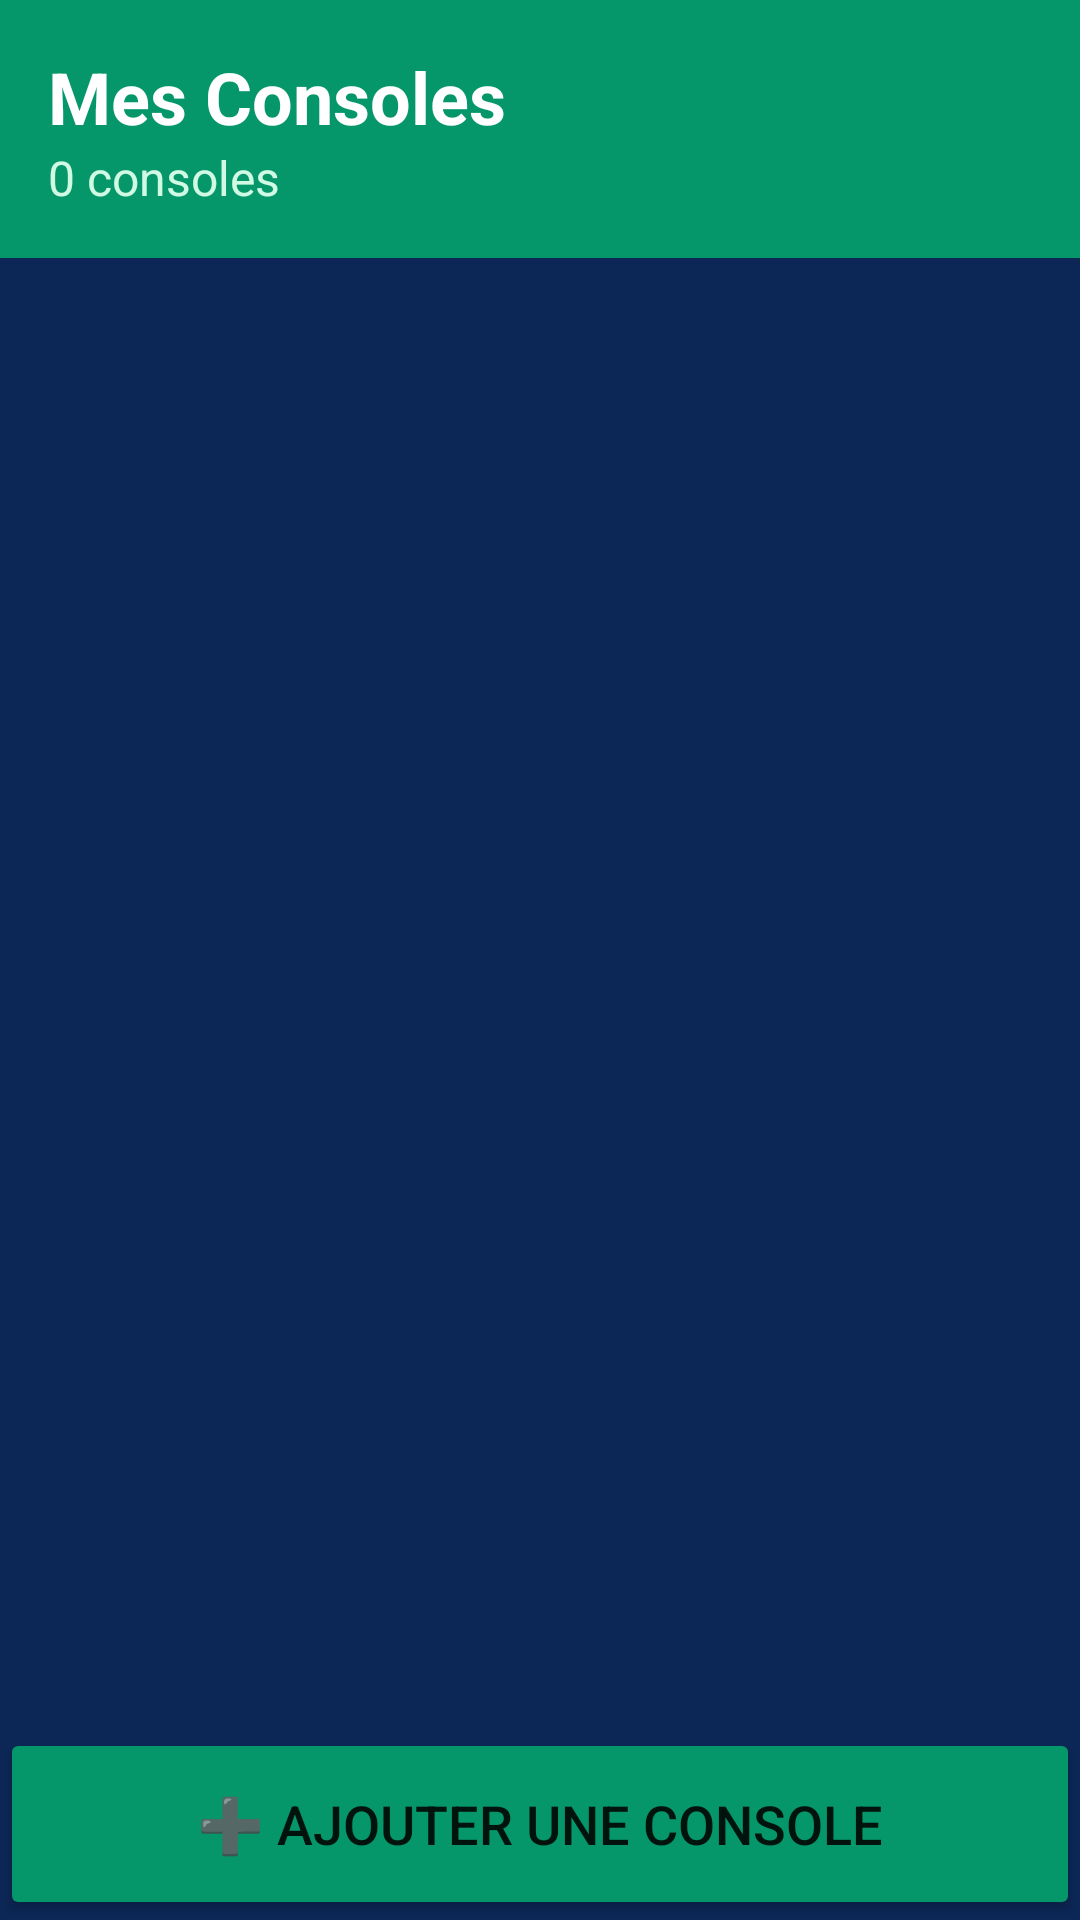

The Android layout XML behind this screen, and the referenced resources:
<!-- AndroidManifest.xml: application theme Theme.MyVideoGames -->
<!-- res/layout/activity_consoles_list.xml -->
<?xml version="1.0" encoding="utf-8"?>
<LinearLayout xmlns:android="http://schemas.android.com/apk/res/android"
    android:layout_width="match_parent"
    android:layout_height="match_parent"
    android:orientation="vertical">

    <LinearLayout
        android:layout_width="match_parent"
        android:layout_height="wrap_content"
        android:background="#059669"
        android:orientation="vertical"
        android:padding="16dp">

        <TextView
            android:layout_width="match_parent"
            android:layout_height="wrap_content"
            android:text="Mes Consoles"
            android:textColor="@android:color/white"
            android:textSize="24sp"
            android:textStyle="bold" />

        <TextView
            android:id="@+id/text_console_count"
            android:layout_width="match_parent"
            android:layout_height="wrap_content"
            android:text="0 consoles"
            android:textColor="#D1FAE5"
            android:textSize="16sp" />

    </LinearLayout>

    <androidx.recyclerview.widget.RecyclerView
        android:id="@+id/recycler_consoles"
        android:layout_width="match_parent"
        android:layout_height="0dp"
        android:layout_weight="1"
        android:padding="8dp" />

    <Button
        android:id="@+id/button_add_console"
        android:layout_width="match_parent"
        android:layout_height="64dp"
        android:text="➕ Ajouter une console"
        android:textSize="18sp"
        android:backgroundTint="#059669" />

</LinearLayout>
<!-- resources referenced by this layout -->
<resources>
  <style name="Theme.MyVideoGames" parent="Theme.MaterialComponents.DayNight.DarkActionBar">
  
          <item name="colorPrimary">@color/colorPrimary</item>
          <item name="colorPrimaryVariant">@color/colorPrimaryVariant</item>
          <item name="colorOnPrimary">@color/colorOnPrimary</item>
  
          <item name="colorSecondary">@color/colorSecondary</item>
          <item name="colorSecondaryVariant">@color/colorSecondaryVariant</item>
          <item name="colorOnSecondary">@color/colorOnSecondary</item>
  
          <item name="android:windowBackground">@color/colorBackground</item>
          <item name="colorOnBackground">@color/colorBackground</item>
          <item name="colorOnBackground">@color/colorOnBackground</item>
  
          <item name="colorSurface">@color/colorSurface</item>
          <item name="colorOnSurface">@color/colorOnSurface</item>
  
          <item name="colorError">@color/colorError</item>
          <item name="colorOnError">@color/colorOnError</item>
  
          <item name="android:statusBarColor">@color/colorPrimaryVariant</item>
          <item name="android:navigationBarColor">@color/colorPrimaryVariant</item>
  
      </style>
  <color name="colorPrimary">@color/md_blue</color>
  <color name="colorPrimaryVariant">@color/md_blue_dark</color>
  <color name="colorOnPrimary">@color/md_text_primary</color>
  <color name="colorSecondary">@color/md_orange</color>
  <color name="colorSecondaryVariant">@color/md_orange</color>
  <color name="colorOnSecondary">@color/md_text_primary</color>
  <color name="colorBackground">@color/md_blue_dark</color>
  <color name="colorOnBackground">@color/md_text_primary</color>
  <color name="colorSurface">@color/md_surface_light</color>
  <color name="colorOnSurface">@color/md_text_dark</color>
  <color name="colorError">@color/md_error</color>
  <color name="colorOnError">@color/md_text_primary</color>
  <color name="md_blue">#163D87</color>
  <color name="md_blue_dark">#0C2756</color>
  <color name="md_text_primary">#FFFFFF</color>
  <color name="md_orange">#FF8A34</color>
  <color name="md_surface_light">#F6F7FB</color>
  <color name="md_text_dark">#1F2933</color>
  <color name="md_error">#FF5A3C</color>
</resources>
